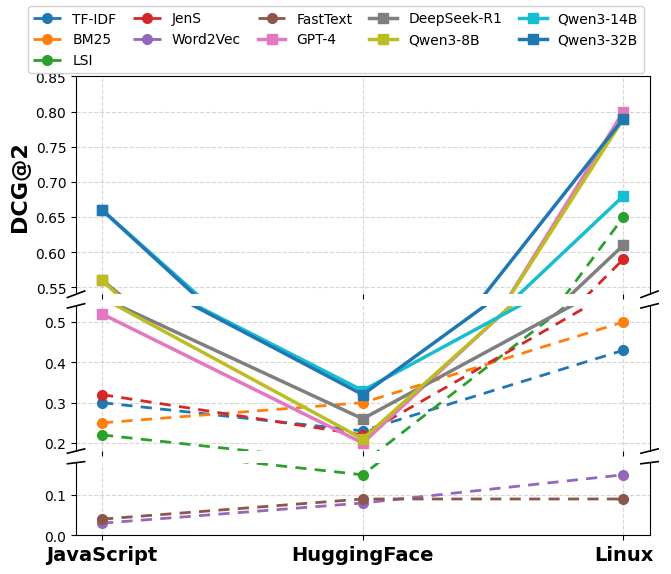

Here is the Python script that generated this plot:
import matplotlib
matplotlib.use('Agg')
import matplotlib.pyplot as plt
import matplotlib as mpl
from matplotlib.lines import Line2D

# === 全局字体 ===
mpl.rcParams['font.family'] = 'Times New Roman'
mpl.rcParams['axes.unicode_minus'] = False
plt.rcParams['savefig.dpi'] = 600
plt.rcParams['figure.dpi'] = 200

# ========== 数据：DCG@2 ==========
ecosystems = ["JavaScript", "HuggingFace", "Linux"]
x = range(len(ecosystems))

non_llm = {
    "TF-IDF": [0.30, 0.23, 0.43],
    "BM25": [0.25, 0.30, 0.50],
    "LSI": [0.22, 0.15, 0.65],
    "JenS": [0.32, 0.22, 0.59],
    "Word2Vec": [0.03, 0.08, 0.15],
    "FastText": [0.04, 0.09, 0.09]
}

llm = {
    "GPT-4": [0.52, 0.20, 0.80],
    "DeepSeek-R1": [0.56, 0.26, 0.61],
    "Qwen3-8B": [0.56, 0.21, 0.79],
    "Qwen3-14B": [0.66, 0.33, 0.68],
    "Qwen3-32B": [0.66, 0.32, 0.79]
}

# ======== 创建三段断轴结构 ========
fig, (ax_top, ax_mid, ax_bottom) = plt.subplots(
    3, 1, sharex=True, figsize=(7.4, 6.2),
    gridspec_kw={'height_ratios': [3, 2, 1]}
)

# DCG@2 三段区间
ax_top.set_ylim(0.54, 0.85)
ax_mid.set_ylim(0.18, 0.54)
ax_bottom.set_ylim(0.00, 0.18)

# 样式
dashed_style = (0, (4, 3))
method_colors = {}
method_markers = {}
method_styles = {}

# ======== 统一绘线函数 ========
def plot_all(ax):
    # 非 LLM
    for name, vals in non_llm.items():
        line = ax.plot(
            x, vals,
            marker='o', markersize=7,
            linewidth=2, linestyle=dashed_style
        )[0]
        method_colors[name] = line.get_color()
        method_markers[name] = 'o'
        method_styles[name] = dashed_style

    # LLM
    for name, vals in llm.items():
        line = ax.plot(
            x, vals,
            marker='s', markersize=7,
            linewidth=2.5, linestyle='-'
        )[0]
        method_colors[name] = line.get_color()
        method_markers[name] = 's'
        method_styles[name] = '-'

plot_all(ax_top)
plot_all(ax_mid)
plot_all(ax_bottom)

# ======== 断轴符号 ========
for ax1, ax2 in [(ax_top, ax_mid), (ax_mid, ax_bottom)]:
    ax1.spines['bottom'].set_visible(False)
    ax2.spines['top'].set_visible(False)

d = 0.015
kwargs = dict(color='k', clip_on=False, linewidth=1.2)

# top
ax_top.plot((-d, d), (-d, d), transform=ax_top.transAxes, **kwargs)
ax_top.plot((1 - d, 1 + d), (-d, d), transform=ax_top.transAxes, **kwargs)

# mid top
ax_mid.plot((-d, d), (1 - d, 1 + d), transform=ax_mid.transAxes, **kwargs)
ax_mid.plot((1 - d, 1 + d), (1 - d, 1 + d), transform=ax_mid.transAxes, **kwargs)

# mid bottom
ax_mid.plot((-d, d), (-d, d), transform=ax_mid.transAxes, **kwargs)
ax_mid.plot((1 - d, 1 + d), (-d, d), transform=ax_mid.transAxes, **kwargs)

# bottom
ax_bottom.plot((-d, d), (1 - d, 1 + d), transform=ax_bottom.transAxes, **kwargs)
ax_bottom.plot((1 - d, 1 + d), (1 - d, 1 + d), transform=ax_bottom.transAxes, **kwargs)

# ======== 坐标轴 ========
ax_bottom.set_xticks(list(x))
ax_bottom.set_xticklabels(ecosystems, fontsize=14, fontweight='bold')

for ax in [ax_top, ax_mid, ax_bottom]:
    ax.grid(True, linestyle='--', alpha=0.5)

ax_top.set_ylabel("DCG@2", fontsize=16, fontweight='bold')

plt.subplots_adjust(top=0.88, bottom=0.14, hspace=0.08)

# ======== Legend ========
handles = []
labels = []

for name in list(non_llm.keys()) + list(llm.keys()):
    h = Line2D(
        [0], [0],
        color=method_colors[name],
        marker=method_markers[name],
        markersize=7,
        linewidth=2.5 if name in llm else 2,
        linestyle=method_styles[name]
    )
    handles.append(h)
    labels.append(name)

fig.legend(
    handles, labels,
    loc='upper center', ncol=5,
    fontsize=10, framealpha=0.9,
    columnspacing=1.2
)

plt.savefig("dcg2.pdf", format="pdf", bbox_inches="tight")
plt.show()